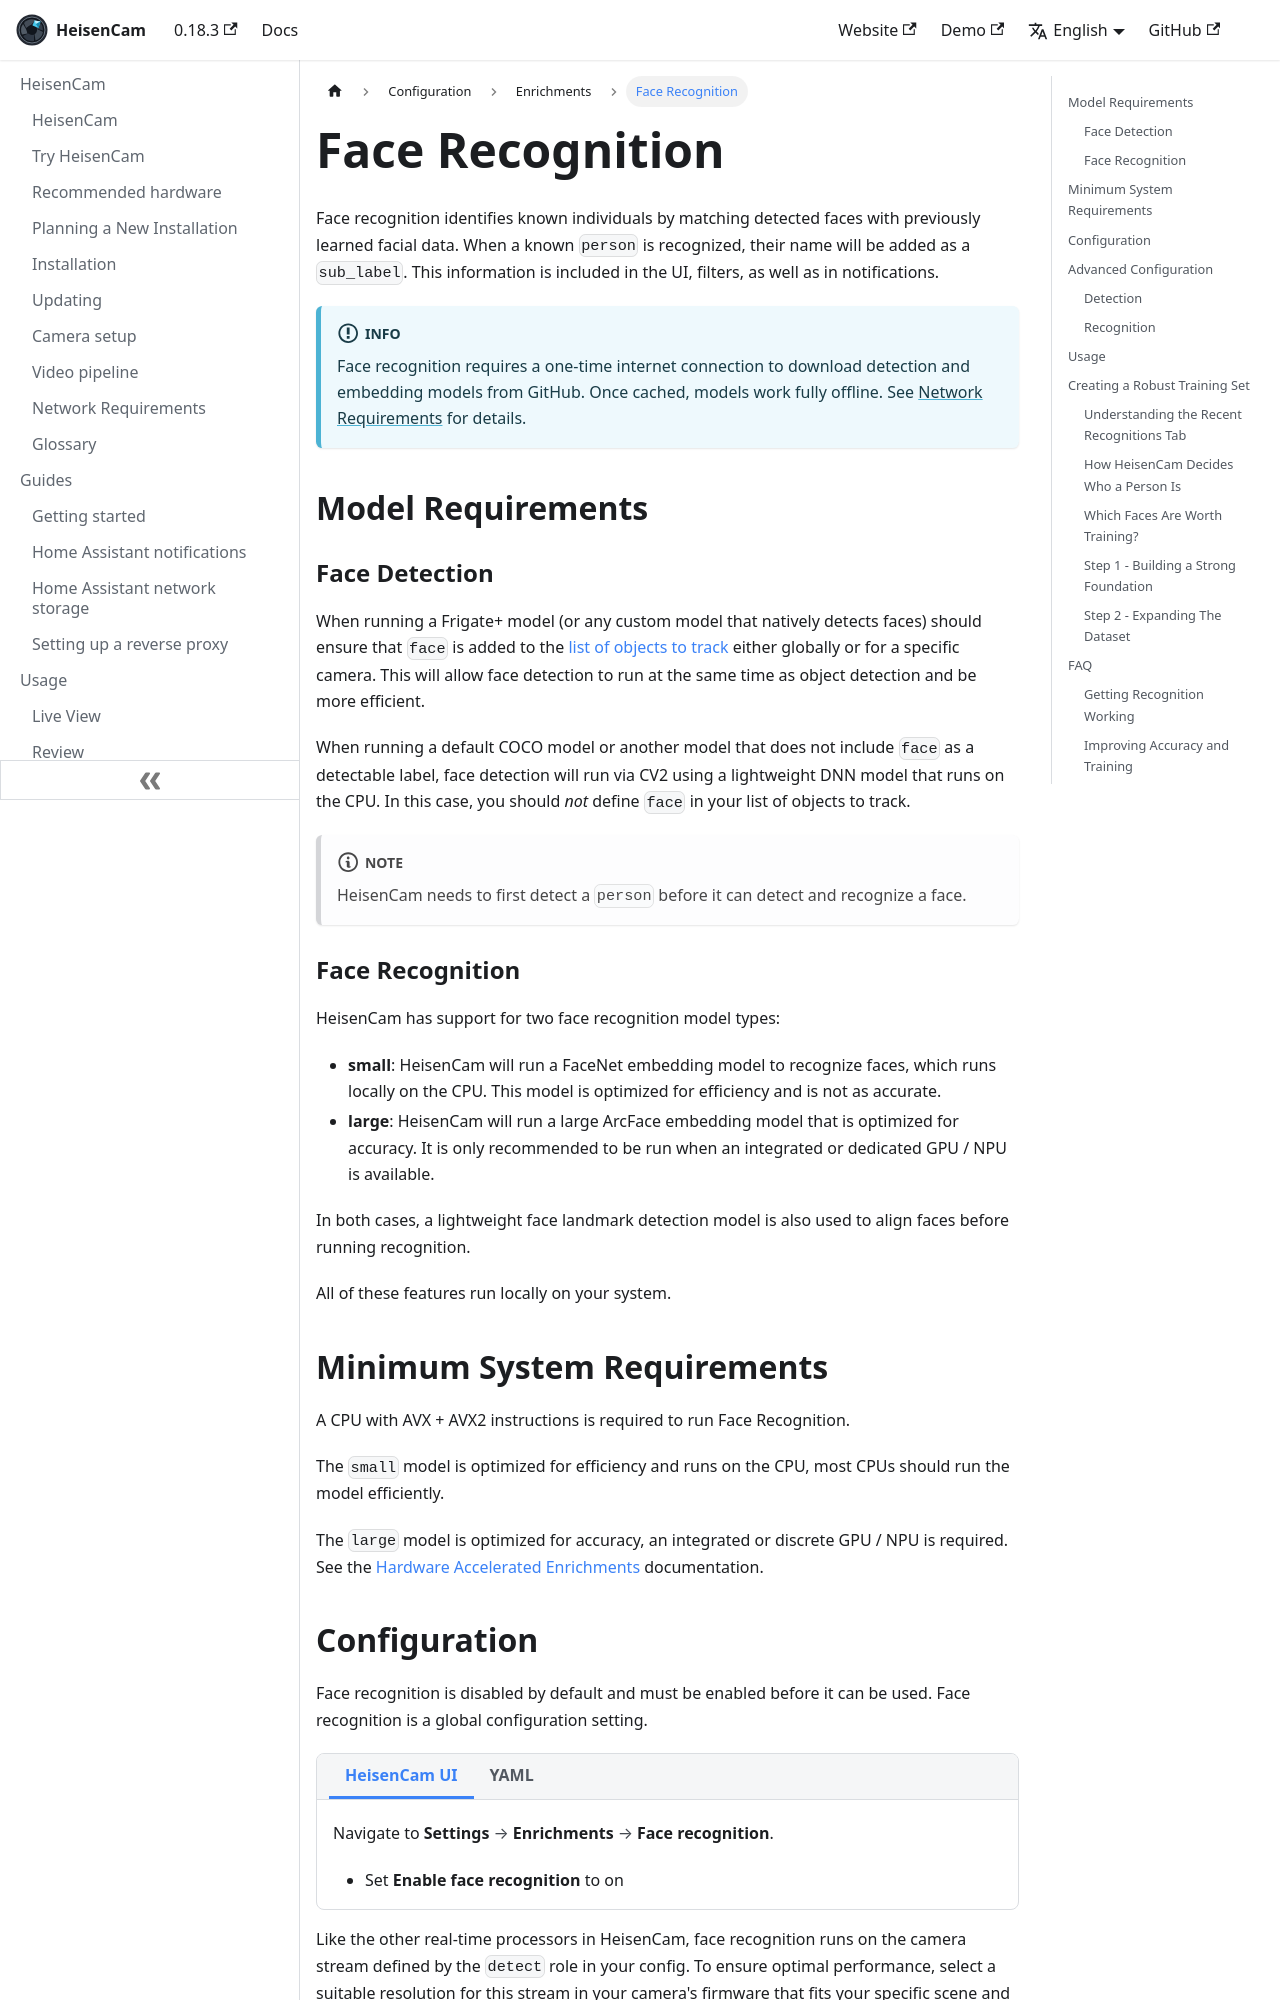

repository: kzkvv/heisencam · page: docs/configuration/face_recognition/index.html · generator: docusaurus

---
id: face_recognition
title: Face Recognition
---

import ConfigTabs from "@site/src/components/ConfigTabs";
import TabItem from "@theme/TabItem";
import NavPath from "@site/src/components/NavPath";
import FaqItem from "@site/src/components/FaqItem";

Face recognition identifies known individuals by matching detected faces with previously learned facial data. When a known `person` is recognized, their name will be added as a `sub_label`. This information is included in the UI, filters, as well as in notifications.

:::info

Face recognition requires a one-time internet connection to download detection and embedding models from GitHub. Once cached, models work fully offline. See [Network Requirements](/frigate/network_requirements#one-time-model-downloads) for details.

:::

## Model Requirements

### Face Detection

When running a Frigate+ model (or any custom model that natively detects faces) should ensure that `face` is added to the [list of objects to track](../plus/index.md#available-label-types) either globally or for a specific camera. This will allow face detection to run at the same time as object detection and be more efficient.

When running a default COCO model or another model that does not include `face` as a detectable label, face detection will run via CV2 using a lightweight DNN model that runs on the CPU. In this case, you should _not_ define `face` in your list of objects to track.

:::note

HeisenCam needs to first detect a `person` before it can detect and recognize a face.

:::

### Face Recognition

HeisenCam has support for two face recognition model types:

- **small**: HeisenCam will run a FaceNet embedding model to recognize faces, which runs locally on the CPU. This model is optimized for efficiency and is not as accurate.
- **large**: HeisenCam will run a large ArcFace embedding model that is optimized for accuracy. It is only recommended to be run when an integrated or dedicated GPU / NPU is available.

In both cases, a lightweight face landmark detection model is also used to align faces before running recognition.

All of these features run locally on your system.

## Minimum System Requirements

A CPU with AVX + AVX2 instructions is required to run Face Recognition.

The `small` model is optimized for efficiency and runs on the CPU, most CPUs should run the model efficiently.

The `large` model is optimized for accuracy, an integrated or discrete GPU / NPU is required. See the [Hardware Accelerated Enrichments](/configuration/hardware_acceleration_enrichments.md) documentation.

## Configuration

Face recognition is disabled by default and must be enabled before it can be used. Face recognition is a global configuration setting.

<ConfigTabs>
<TabItem value="ui">

Navigate to <NavPath path="Settings > Enrichments > Face recognition" />.

- Set **Enable face recognition** to on

</TabItem>
<TabItem value="yaml">

```yaml
face_recognition:
  enabled: true
```

</TabItem>
</ConfigTabs>

Like the other real-time processors in HeisenCam, face recognition runs on the camera stream defined by the `detect` role in your config. To ensure optimal performance, select a suitable resolution for this stream in your camera's firmware that fits your specific scene and requirements.

## Advanced Configuration

Fine-tune face recognition with these optional parameters. The only optional parameters that can be set at the camera level are `enabled` and `min_area`.
